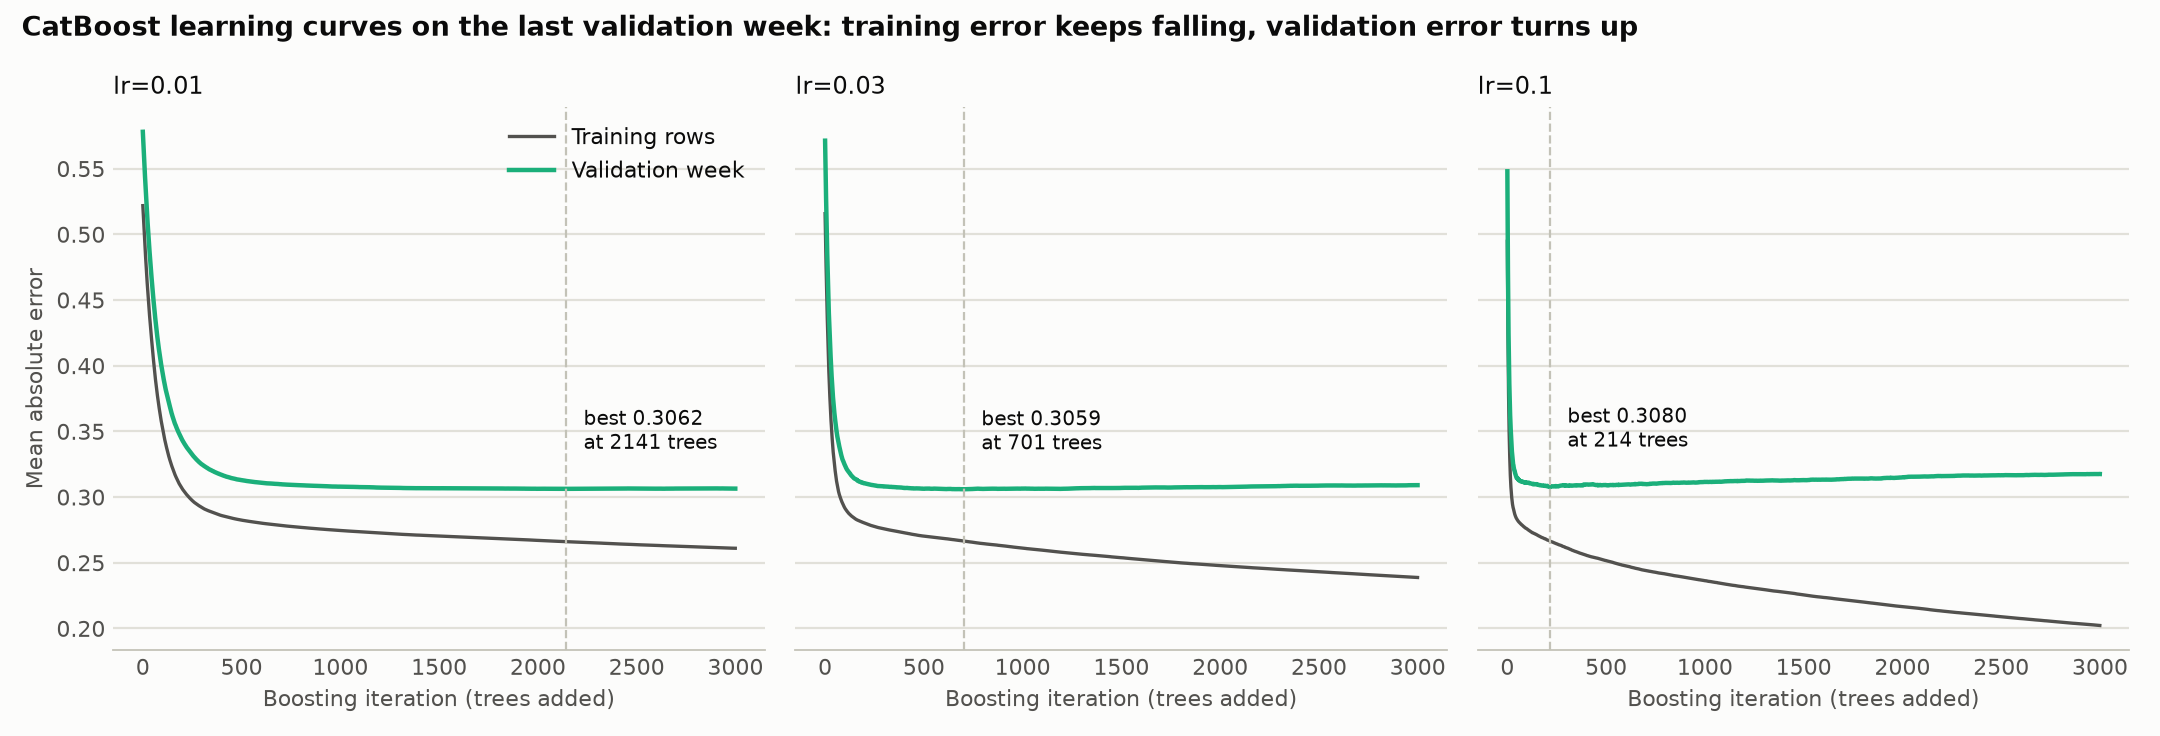

Values plotted in this chart, from the file beside it:
, lr=0.01, lr=0.01, lr=0.03, lr=0.03, lr=0.1, lr=0.1
, train, validation, train, validation, train, validation
iteration, , , , , , 
0, 0.5218, 0.578, 0.5157, 0.5713, 0.4947, 0.548
1, 0.5189, 0.5748, 0.507, 0.5617, 0.4686, 0.5193
2, 0.516, 0.5716, 0.4991, 0.5528, 0.4467, 0.4952
3, 0.5132, 0.5685, 0.4913, 0.5441, 0.4261, 0.4727
4, 0.5102, 0.5652, 0.4834, 0.5352, 0.4074, 0.4543
5, 0.5073, 0.5622, 0.4757, 0.5274, 0.3916, 0.4371
6, 0.5045, 0.5592, 0.4685, 0.5195, 0.3787, 0.4242
7, 0.5016, 0.556, 0.4613, 0.5115, 0.3673, 0.4131
8, 0.4988, 0.5529, 0.4546, 0.5041, 0.3576, 0.4024
9, 0.496, 0.5497, 0.4481, 0.4967, 0.3494, 0.3937
10, 0.4932, 0.5469, 0.4422, 0.4906, 0.3421, 0.3858
11, 0.4907, 0.5441, 0.4363, 0.4845, 0.3364, 0.3795
12, 0.488, 0.5414, 0.4308, 0.4786, 0.3304, 0.3728
13, 0.4853, 0.5383, 0.4252, 0.4722, 0.3248, 0.3671
14, 0.4827, 0.5354, 0.4199, 0.4663, 0.3204, 0.3626
15, 0.4801, 0.5327, 0.4146, 0.4607, 0.3165, 0.3583
16, 0.4776, 0.5299, 0.4095, 0.455, 0.3129, 0.3549
17, 0.4751, 0.5271, 0.4045, 0.4499, 0.3099, 0.3513
18, 0.4726, 0.5243, 0.3998, 0.4447, 0.3076, 0.3485
19, 0.4702, 0.5216, 0.3955, 0.4401, 0.3055, 0.3449
20, 0.4677, 0.5188, 0.3914, 0.4362, 0.3032, 0.3422
21, 0.4653, 0.5162, 0.3873, 0.4321, 0.3013, 0.339
22, 0.4631, 0.5137, 0.3836, 0.4282, 0.2998, 0.3364
23, 0.461, 0.5113, 0.3799, 0.4243, 0.2984, 0.3347
24, 0.459, 0.5092, 0.3765, 0.4205, 0.2969, 0.3332
25, 0.4568, 0.5069, 0.3732, 0.4169, 0.2957, 0.332
26, 0.4547, 0.5045, 0.3702, 0.4137, 0.2946, 0.3306
27, 0.4525, 0.5021, 0.3671, 0.4101, 0.2936, 0.3286
28, 0.4503, 0.4997, 0.364, 0.407, 0.2928, 0.3267
29, 0.4483, 0.4976, 0.3613, 0.4037, 0.2921, 0.3252
30, 0.4461, 0.4953, 0.3581, 0.4003, 0.2916, 0.3238
31, 0.4441, 0.4932, 0.3556, 0.3978, 0.2909, 0.3237
32, 0.4422, 0.4912, 0.3533, 0.3952, 0.2903, 0.3225
33, 0.4401, 0.4889, 0.351, 0.3922, 0.2894, 0.322
34, 0.4382, 0.4869, 0.3487, 0.3897, 0.2889, 0.321
35, 0.4364, 0.4848, 0.3464, 0.3872, 0.2882, 0.3207
36, 0.4345, 0.4828, 0.3441, 0.3851, 0.2877, 0.3202
37, 0.4326, 0.4808, 0.342, 0.3828, 0.2872, 0.3199
38, 0.4308, 0.4788, 0.3396, 0.3802, 0.2867, 0.319
39, 0.429, 0.4767, 0.3376, 0.3782, 0.2863, 0.3183
40, 0.4272, 0.4748, 0.3358, 0.3759, 0.2859, 0.3179
41, 0.4255, 0.4729, 0.3342, 0.3741, 0.2854, 0.3175
42, 0.4238, 0.4711, 0.3327, 0.3724, 0.285, 0.3171
43, 0.4221, 0.469, 0.3311, 0.3702, 0.2846, 0.3166
44, 0.4205, 0.4673, 0.3295, 0.3684, 0.2843, 0.316
45, 0.4188, 0.4655, 0.328, 0.367, 0.284, 0.3155
46, 0.4171, 0.4636, 0.3267, 0.3656, 0.2837, 0.3149
47, 0.4154, 0.4617, 0.3252, 0.364, 0.2835, 0.3146
48, 0.4137, 0.46, 0.3238, 0.3625, 0.2833, 0.3144
49, 0.4121, 0.4582, 0.3226, 0.3612, 0.283, 0.3145
50, 0.4104, 0.4563, 0.3211, 0.3599, 0.2828, 0.3144
51, 0.4088, 0.4547, 0.3199, 0.3586, 0.2825, 0.3144
52, 0.4072, 0.453, 0.319, 0.3572, 0.2823, 0.314
53, 0.4057, 0.4514, 0.3177, 0.3558, 0.282, 0.314
54, 0.4042, 0.4498, 0.3165, 0.3547, 0.2818, 0.3136
55, 0.4027, 0.4482, 0.3155, 0.3537, 0.2816, 0.3134
56, 0.4011, 0.4465, 0.3143, 0.3527, 0.2814, 0.3131
57, 0.3996, 0.4449, 0.3132, 0.3512, 0.2812, 0.3131
... 2,942 more rows
